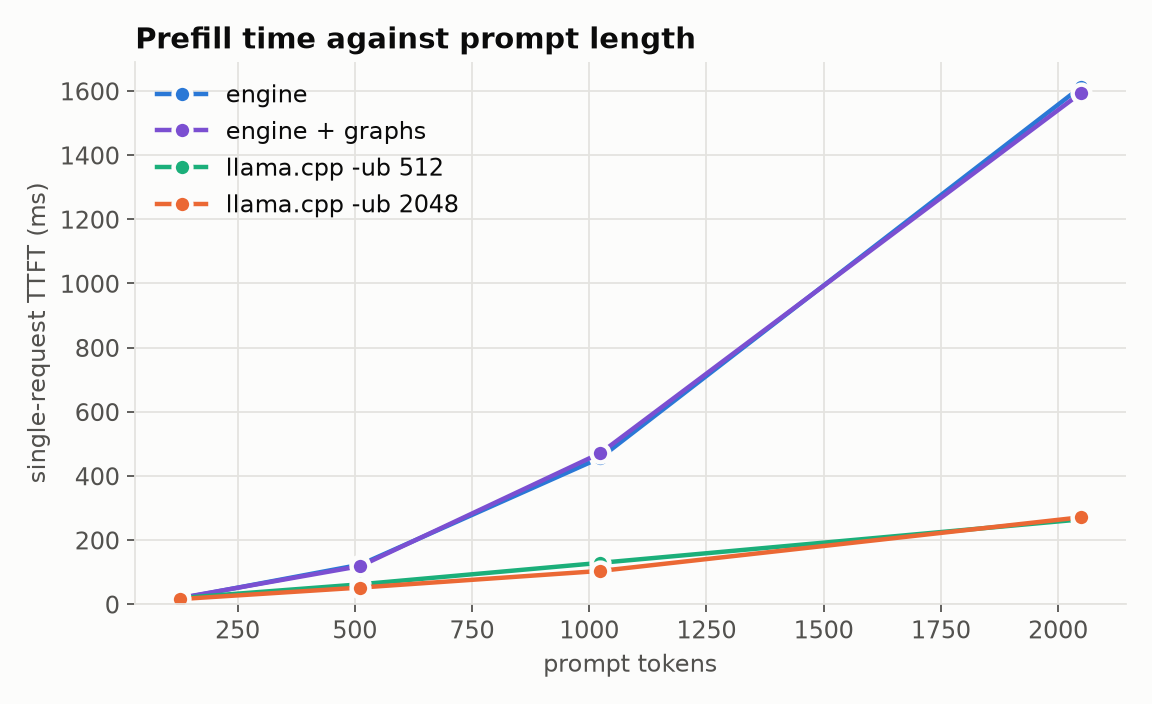

Source data for this figure (header and first rows):
system, prompt_tokens, run, ttft_s, date, commit
engine, 128, 1, 0.0183, 2026-11-03T13:48:36Z, 2fec1f3
engine + graphs, 128, 1, 0.02162, 2026-11-03T13:48:36Z, 2fec1f3
engine, 512, 1, 0.1266, 2026-11-03T13:48:36Z, 2fec1f3
engine + graphs, 512, 1, 0.1279, 2026-11-03T13:48:36Z, 2fec1f3
engine, 1024, 1, 0.4623, 2026-11-03T13:48:36Z, 2fec1f3
engine + graphs, 1024, 1, 0.4625, 2026-11-03T13:48:36Z, 2fec1f3
engine, 2048, 1, 1.62, 2026-11-03T13:48:36Z, 2fec1f3
engine + graphs, 2048, 1, 1.593, 2026-11-03T13:48:36Z, 2fec1f3
llama.cpp -ub 512, 128, 1, 0.04075, 2026-11-03T13:48:36Z, 2fec1f3
llama.cpp -ub 512, 512, 1, 0.1008, 2026-11-03T13:48:36Z, 2fec1f3
llama.cpp -ub 512, 1024, 1, 0.1514, 2026-11-03T13:48:36Z, 2fec1f3
llama.cpp -ub 512, 2048, 1, 0.2342, 2026-11-03T13:48:36Z, 2fec1f3
llama.cpp -ub 2048, 128, 1, 0.01579, 2026-11-03T13:48:36Z, 2fec1f3
llama.cpp -ub 2048, 512, 1, 0.05207, 2026-11-03T13:48:36Z, 2fec1f3
llama.cpp -ub 2048, 1024, 1, 0.1038, 2026-11-03T13:48:36Z, 2fec1f3
llama.cpp -ub 2048, 2048, 1, 0.2686, 2026-11-03T13:48:36Z, 2fec1f3
engine, 128, 2, 0.01911, 2026-11-03T13:48:36Z, 2fec1f3
engine + graphs, 128, 2, 0.0199, 2026-11-03T13:48:36Z, 2fec1f3
engine, 512, 2, 0.1184, 2026-11-03T13:48:36Z, 2fec1f3
engine + graphs, 512, 2, 0.1182, 2026-11-03T13:48:36Z, 2fec1f3
engine, 1024, 2, 0.4567, 2026-11-03T13:48:36Z, 2fec1f3
engine + graphs, 1024, 2, 0.569, 2026-11-03T13:48:36Z, 2fec1f3
engine, 2048, 2, 1.612, 2026-11-03T13:48:36Z, 2fec1f3
engine + graphs, 2048, 2, 1.555, 2026-11-03T13:48:36Z, 2fec1f3
llama.cpp -ub 512, 128, 2, 0.01946, 2026-11-03T13:48:36Z, 2fec1f3
llama.cpp -ub 512, 512, 2, 0.06228, 2026-11-03T13:48:36Z, 2fec1f3
llama.cpp -ub 512, 1024, 2, 0.1292, 2026-11-03T13:48:36Z, 2fec1f3
llama.cpp -ub 512, 2048, 2, 0.2793, 2026-11-03T13:48:36Z, 2fec1f3
llama.cpp -ub 2048, 128, 2, 0.01793, 2026-11-03T13:48:36Z, 2fec1f3
llama.cpp -ub 2048, 512, 2, 0.05479, 2026-11-03T13:48:36Z, 2fec1f3
llama.cpp -ub 2048, 1024, 2, 0.1144, 2026-11-03T13:48:36Z, 2fec1f3
llama.cpp -ub 2048, 2048, 2, 0.3021, 2026-11-03T13:48:36Z, 2fec1f3
engine, 128, 3, 0.02078, 2026-11-03T13:48:36Z, 2fec1f3
engine + graphs, 128, 3, 0.01822, 2026-11-03T13:48:36Z, 2fec1f3
engine, 512, 3, 0.1235, 2026-11-03T13:48:36Z, 2fec1f3
engine + graphs, 512, 3, 0.1252, 2026-11-03T13:48:36Z, 2fec1f3
engine, 1024, 3, 0.4989, 2026-11-03T13:48:36Z, 2fec1f3
engine + graphs, 1024, 3, 0.4435, 2026-11-03T13:48:36Z, 2fec1f3
engine, 2048, 3, 1.592, 2026-11-03T13:48:36Z, 2fec1f3
engine + graphs, 2048, 3, 1.867, 2026-11-03T13:48:36Z, 2fec1f3
llama.cpp -ub 512, 128, 3, 0.0222, 2026-11-03T13:48:36Z, 2fec1f3
llama.cpp -ub 512, 512, 3, 0.06629, 2026-11-03T13:48:36Z, 2fec1f3
llama.cpp -ub 512, 1024, 3, 0.1309, 2026-11-03T13:48:36Z, 2fec1f3
llama.cpp -ub 512, 2048, 3, 0.2645, 2026-11-03T13:48:36Z, 2fec1f3
llama.cpp -ub 2048, 128, 3, 0.01511, 2026-11-03T13:48:36Z, 2fec1f3
llama.cpp -ub 2048, 512, 3, 0.0514, 2026-11-03T13:48:36Z, 2fec1f3
llama.cpp -ub 2048, 1024, 3, 0.1051, 2026-11-03T13:48:36Z, 2fec1f3
llama.cpp -ub 2048, 2048, 3, 0.2616, 2026-11-03T13:48:36Z, 2fec1f3
engine, 128, 4, 0.01751, 2026-11-03T13:48:36Z, 2fec1f3
engine + graphs, 128, 4, 0.01875, 2026-11-03T13:48:36Z, 2fec1f3
engine, 512, 4, 0.1242, 2026-11-03T13:48:36Z, 2fec1f3
engine + graphs, 512, 4, 0.1191, 2026-11-03T13:48:36Z, 2fec1f3
engine, 1024, 4, 0.4466, 2026-11-03T13:48:36Z, 2fec1f3
engine + graphs, 1024, 4, 0.4928, 2026-11-03T13:48:36Z, 2fec1f3
engine, 2048, 4, 1.845, 2026-11-03T13:48:36Z, 2fec1f3
engine + graphs, 2048, 4, 1.682, 2026-11-03T13:48:36Z, 2fec1f3
llama.cpp -ub 512, 128, 4, 0.01937, 2026-11-03T13:48:36Z, 2fec1f3
llama.cpp -ub 512, 512, 4, 0.05824, 2026-11-03T13:48:36Z, 2fec1f3
llama.cpp -ub 512, 1024, 4, 0.1241, 2026-11-03T13:48:36Z, 2fec1f3
llama.cpp -ub 512, 2048, 4, 0.2737, 2026-11-03T13:48:36Z, 2fec1f3
... 20 more rows
